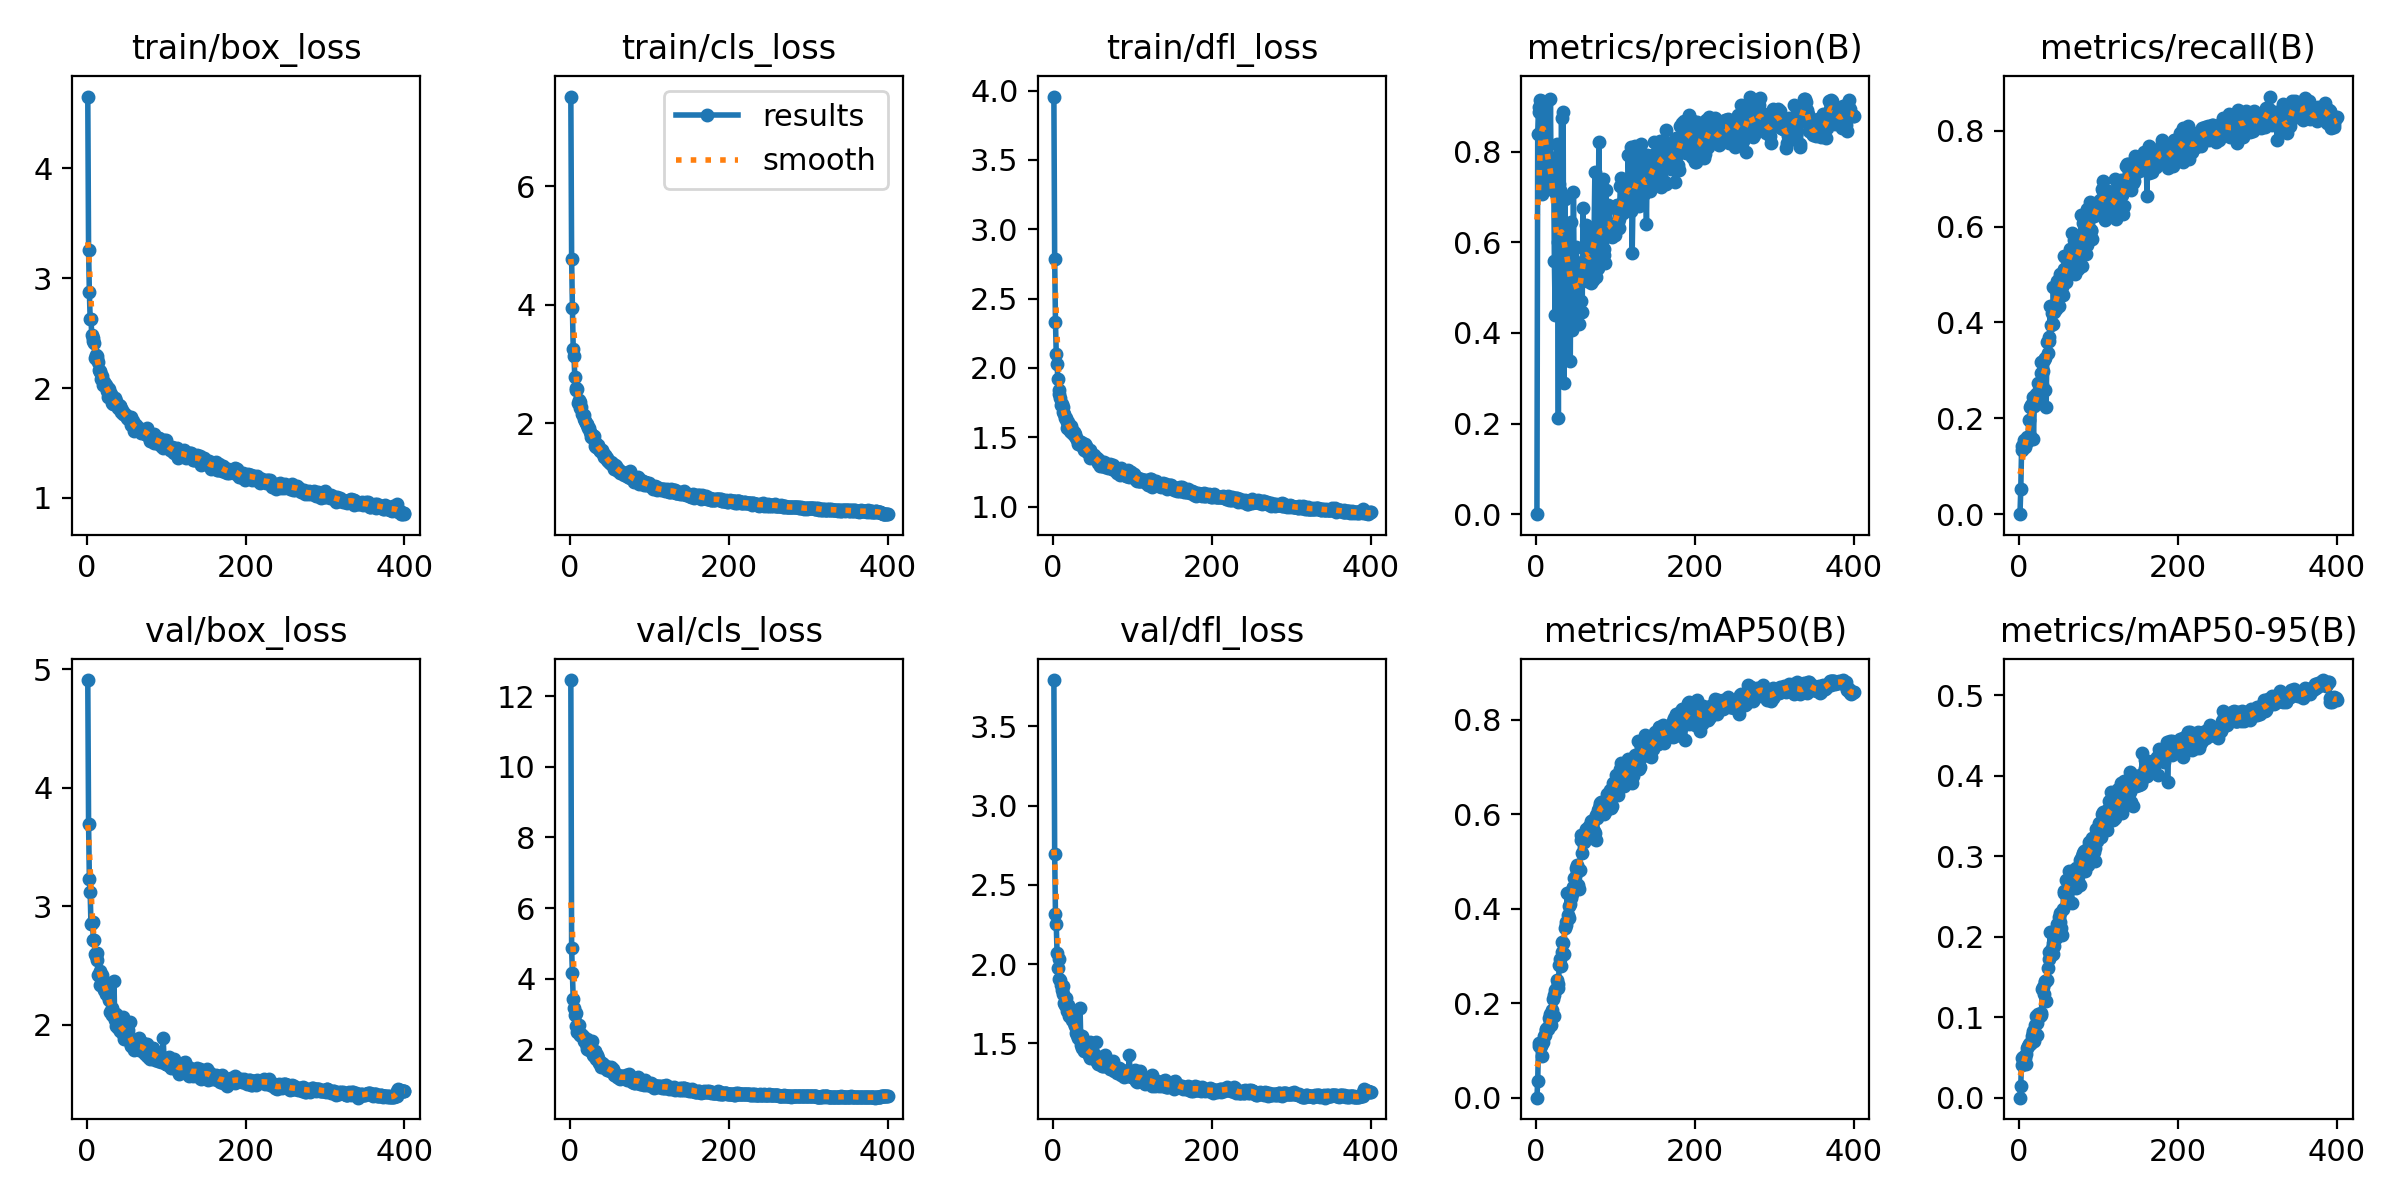

The file beside this chart, header and first rows:
epoch, train/box_loss, train/cls_loss, train/dfl_loss, metrics/precision(B), metrics/recall(B), metrics/mAP50(B), metrics/mAP50-95(B), val/box_loss, val/cls_loss, val/dfl_loss, lr/pg0, lr/pg1, lr/pg2
1, 4.654, 7.513, 3.957, 0, 0, 0, 0, 4.909, 12.45, 3.791, 0.0003665, 0.0003665, 0.0003665
2, 3.255, 4.775, 2.783, 0.8387, 0.052, 0.03578, 0.01398, 3.699, 4.856, 2.693, 0.0007351, 0.0007351, 0.0007351
3, 2.874, 3.939, 2.333, 0.8992, 0.134, 0.1167, 0.0499, 3.228, 4.162, 2.313, 0.001102, 0.001102, 0.001102
4, 2.633, 3.258, 2.099, 0.8872, 0.142, 0.1084, 0.04064, 3.118, 3.424, 2.252, 0.001103, 0.001103, 0.001103
5, 2.63, 3.134, 2.028, 0.9141, 0.1434, 0.1098, 0.05016, 2.85, 3.165, 2.073, 0.001103, 0.001103, 0.001103
6, 2.486, 2.773, 1.919, 0.8942, 0.154, 0.1103, 0.0501, 2.86, 2.981, 1.979, 0.0011, 0.0011, 0.0011
7, 2.427, 2.6, 1.844, 0.9125, 0.14, 0.1148, 0.04927, 2.871, 3.018, 2.034, 0.001097, 0.001097, 0.001097
8, 2.453, 2.554, 1.815, 0.707, 0.1481, 0.08919, 0.04167, 2.714, 2.672, 1.906, 0.001094, 0.001094, 0.001094
9, 2.407, 2.568, 1.784, 0.901, 0.15, 0.1185, 0.05483, 2.712, 2.487, 1.898, 0.001092, 0.001092, 0.001092
10, 2.277, 2.341, 1.734, 0.9066, 0.162, 0.1296, 0.06227, 2.602, 2.526, 1.871, 0.001089, 0.001089, 0.001089
11, 2.299, 2.383, 1.739, 0.9092, 0.1517, 0.1323, 0.06474, 2.578, 2.683, 1.84, 0.001086, 0.001086, 0.001086
12, 2.289, 2.353, 1.717, 0.7393, 0.1957, 0.1431, 0.06628, 2.608, 2.398, 1.861, 0.001084, 0.001084, 0.001084
13, 2.264, 2.255, 1.682, 0.9061, 0.164, 0.1459, 0.06641, 2.547, 2.401, 1.812, 0.001081, 0.001081, 0.001081
14, 2.235, 2.268, 1.67, 0.7308, 0.2239, 0.1469, 0.06845, 2.423, 2.436, 1.756, 0.001078, 0.001078, 0.001078
15, 2.168, 2.146, 1.641, 0.7446, 0.2287, 0.1453, 0.06735, 2.417, 2.362, 1.74, 0.001075, 0.001075, 0.001075
16, 2.147, 2.143, 1.637, 0.7317, 0.23, 0.1683, 0.07645, 2.455, 2.386, 1.786, 0.001073, 0.001073, 0.001073
17, 2.152, 2.13, 1.61, 0.7173, 0.2449, 0.1616, 0.07998, 2.339, 2.228, 1.704, 0.00107, 0.00107, 0.00107
18, 2.083, 2.061, 1.565, 0.916, 0.156, 0.1763, 0.08259, 2.405, 2.294, 1.722, 0.001067, 0.001067, 0.001067
19, 2.108, 2.032, 1.607, 0.7203, 0.2257, 0.1535, 0.07097, 2.422, 2.237, 1.745, 0.001064, 0.001064, 0.001064
20, 2.027, 1.999, 1.558, 0.7468, 0.2448, 0.1854, 0.08997, 2.349, 2.16, 1.672, 0.001061, 0.001061, 0.001061
21, 2.055, 1.98, 1.546, 0.7436, 0.2509, 0.2089, 0.101, 2.293, 2.01, 1.686, 0.001059, 0.001059, 0.001059
22, 2.032, 1.963, 1.579, 0.7853, 0.2449, 0.2181, 0.09255, 2.371, 2.298, 1.713, 0.001056, 0.001056, 0.001056
23, 2.038, 1.911, 1.539, 0.5576, 0.2373, 0.1735, 0.0781, 2.331, 2.097, 1.664, 0.001053, 0.001053, 0.001053
24, 2.03, 1.918, 1.552, 0.4397, 0.2739, 0.2286, 0.1036, 2.262, 1.984, 1.646, 0.001051, 0.001051, 0.001051
25, 1.975, 1.842, 1.522, 0.706, 0.2594, 0.2301, 0.1013, 2.321, 2.062, 1.666, 0.001048, 0.001048, 0.001048
26, 2.002, 1.819, 1.535, 0.8175, 0.231, 0.249, 0.1011, 2.252, 2.033, 1.629, 0.001045, 0.001045, 0.001045
27, 1.922, 1.767, 1.508, 0.6013, 0.2943, 0.2407, 0.1024, 2.245, 1.989, 1.647, 0.001042, 0.001042, 0.001042
28, 1.987, 1.793, 1.522, 0.2114, 0.317, 0.2325, 0.1046, 2.207, 2.247, 1.608, 0.00104, 0.00104, 0.00104
29, 1.958, 1.782, 1.498, 0.7281, 0.2693, 0.2803, 0.1352, 2.108, 1.837, 1.567, 0.001037, 0.001037, 0.001037
30, 1.95, 1.779, 1.49, 0.7161, 0.2991, 0.2939, 0.1369, 2.113, 1.802, 1.556, 0.001034, 0.001034, 0.001034
31, 1.899, 1.673, 1.467, 0.4718, 0.3215, 0.2786, 0.1288, 2.142, 1.929, 1.557, 0.001031, 0.001031, 0.001031
32, 1.866, 1.613, 1.451, 0.8747, 0.2596, 0.3075, 0.1431, 2.087, 1.938, 1.535, 0.001028, 0.001028, 0.001028
33, 1.854, 1.599, 1.465, 0.5234, 0.326, 0.3294, 0.145, 2.092, 1.718, 1.544, 0.001026, 0.001026, 0.001026
34, 1.891, 1.624, 1.466, 0.8881, 0.2247, 0.3263, 0.1199, 2.368, 1.825, 1.722, 0.001023, 0.001023, 0.001023
35, 1.91, 1.637, 1.468, 0.2903, 0.3589, 0.304, 0.1462, 2.042, 1.759, 1.489, 0.00102, 0.00102, 0.00102
36, 1.865, 1.57, 1.438, 0.6962, 0.3358, 0.3591, 0.1609, 2.093, 1.648, 1.55, 0.001017, 0.001017, 0.001017
37, 1.884, 1.568, 1.456, 0.435, 0.3703, 0.3647, 0.181, 1.992, 1.611, 1.472, 0.001015, 0.001015, 0.001015
38, 1.857, 1.52, 1.444, 0.6335, 0.3612, 0.3725, 0.1727, 2.079, 1.642, 1.497, 0.001012, 0.001012, 0.001012
39, 1.823, 1.539, 1.405, 0.6097, 0.4337, 0.434, 0.2052, 1.971, 1.508, 1.453, 0.001009, 0.001009, 0.001009
40, 1.849, 1.548, 1.448, 0.6302, 0.394, 0.3856, 0.1772, 2.023, 1.602, 1.492, 0.001007, 0.001007, 0.001007
41, 1.837, 1.5, 1.435, 0.5716, 0.4206, 0.4051, 0.1858, 2.018, 1.554, 1.485, 0.001004, 0.001004, 0.001004
42, 1.839, 1.472, 1.405, 0.5129, 0.3977, 0.3803, 0.1789, 1.953, 1.574, 1.456, 0.001001, 0.001001, 0.001001
43, 1.778, 1.431, 1.397, 0.338, 0.4743, 0.4091, 0.1921, 1.964, 1.498, 1.444, 0.0009983, 0.0009983, 0.0009983
44, 1.8, 1.46, 1.404, 0.6444, 0.422, 0.423, 0.1881, 1.975, 1.478, 1.443, 0.0009955, 0.0009955, 0.0009955
45, 1.776, 1.429, 1.39, 0.4065, 0.4274, 0.4305, 0.1998, 1.927, 1.531, 1.427, 0.0009928, 0.0009928, 0.0009928
46, 1.763, 1.412, 1.353, 0.4387, 0.4375, 0.4451, 0.1989, 2.07, 1.423, 1.507, 0.00099, 0.00099, 0.00099
47, 1.777, 1.378, 1.409, 0.7101, 0.4289, 0.4428, 0.2095, 1.879, 1.459, 1.411, 0.0009873, 0.0009873, 0.0009873
48, 1.753, 1.365, 1.367, 0.5027, 0.4856, 0.4649, 0.2159, 1.941, 1.457, 1.422, 0.0009845, 0.0009845, 0.0009845
49, 1.751, 1.349, 1.361, 0.4566, 0.4776, 0.449, 0.2109, 1.936, 1.42, 1.447, 0.0009818, 0.0009818, 0.0009818
50, 1.732, 1.323, 1.36, 0.5887, 0.4341, 0.4853, 0.2247, 1.925, 1.388, 1.426, 0.000979, 0.000979, 0.000979
51, 1.747, 1.349, 1.369, 0.4456, 0.5002, 0.4918, 0.2296, 1.916, 1.498, 1.431, 0.0009763, 0.0009763, 0.0009763
52, 1.719, 1.304, 1.357, 0.4882, 0.4945, 0.4772, 0.2177, 1.955, 1.38, 1.435, 0.0009735, 0.0009735, 0.0009735
53, 1.721, 1.323, 1.351, 0.45, 0.4622, 0.4491, 0.2107, 1.906, 1.381, 1.426, 0.0009708, 0.0009708, 0.0009708
54, 1.712, 1.288, 1.351, 0.4186, 0.4744, 0.4415, 0.2019, 2.027, 1.434, 1.511, 0.000968, 0.000968, 0.000968
55, 1.736, 1.272, 1.348, 0.5542, 0.4564, 0.481, 0.2342, 1.832, 1.347, 1.383, 0.0009653, 0.0009653, 0.0009653
56, 1.666, 1.233, 1.314, 0.5479, 0.5122, 0.5448, 0.2542, 1.824, 1.275, 1.373, 0.0009625, 0.0009625, 0.0009625
57, 1.675, 1.289, 1.338, 0.4694, 0.5382, 0.556, 0.2573, 1.83, 1.28, 1.385, 0.0009598, 0.0009598, 0.0009598
58, 1.699, 1.268, 1.335, 0.4467, 0.5366, 0.5174, 0.2553, 1.828, 1.278, 1.376, 0.000957, 0.000957, 0.000957
59, 1.613, 1.207, 1.297, 0.6747, 0.4848, 0.5523, 0.2707, 1.79, 1.215, 1.367, 0.0009543, 0.0009543, 0.0009543
60, 1.641, 1.221, 1.322, 0.5872, 0.5097, 0.541, 0.2583, 1.858, 1.259, 1.381, 0.0009515, 0.0009515, 0.0009515
... 340 more rows
